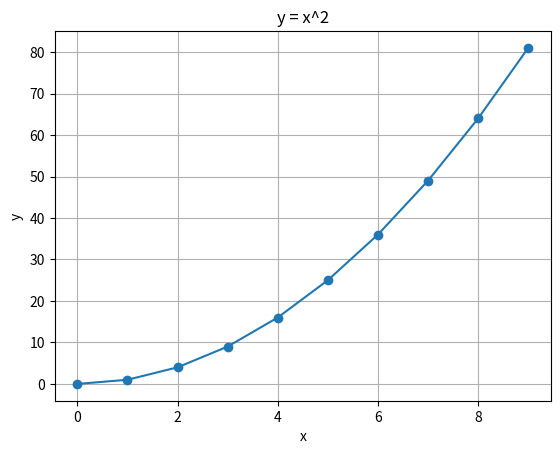

Write the Python code that produced this figure.
print("Hallo, Jupyter Lab!")
print("Diese Zelle wurde mit Shift + Enter ausgeführt.")


x = 21
print("x =", x)

%timeit sum(range(1000))


%matplotlib inline
import matplotlib.pyplot as plt

x = range(10)
y = [i**2 for i in x]

plt.plot(x, y, marker="o")
plt.title("y = x^2")
plt.xlabel("x")
plt.ylabel("y")
plt.grid(True)
plt.show()


try:
    import ipywidgets as widgets
    from IPython.display import display

    slider = widgets.IntSlider(value=5, min=0, max=20, description="Wert:")
    label = widgets.Label(value="Wert: 5")

    def on_change(change):
        label.value = f"Wert: {change['new']}"

    slider.observe(on_change, names="value")
    display(widgets.VBox([slider, label]))
except ImportError:
    print("ipywidgets ist nicht installiert. Optional installieren mit: pip install ipywidgets")
